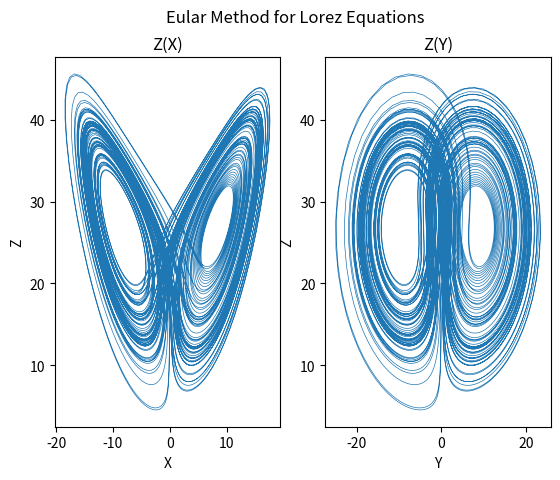

Recreate this plot in Python. (Note: this script raises an exception after producing the figure.)
import numpy as np
import matplotlib.pyplot as plt

def lorenz(x, y, z, sigma, rho, beta):
    differentialX = sigma*(y - x)
    differentialY = rho*x - y - x*z
    differentialZ = x*y - beta*z
    return differentialX, differentialY, differentialZ


# Need one more for the  values 
differentialT = 0.01
numberSteps = 10000
X = np.empty(numberSteps + 1)
Y = np.empty(numberSteps + 1)
Z = np.empty(numberSteps + 1)

# Set  values
X[0], Y[0], Z[0] = (1, 0, 20)
sigma=10
rho=28
beta=8/3

# Predictor-Corrector
for i in range(numberSteps):    
    differentialX, differentialY, differentialZ = lorenz(X[i], Y[i], Z[i], sigma, rho, beta) 
    X[i + 1] = X[i] + (differentialX * (differentialT/2))
    Y[i + 1] = Y[i] + (differentialY * (differentialT/2))
    Z[i + 1] = Z[i] + (differentialZ * (differentialT/2))
    
    differentialXM, differentialYM, differentialZM = lorenz(X[i + 1], Y[i + 1], Z[i + 1], sigma, rho, beta)     
    X[i + 1] = X[i] + (differentialXM * differentialT)
    Y[i + 1] = Y[i] + (differentialYM * differentialT)
    Z[i + 1] = Z[i] + (differentialZM * differentialT)
    
# 2D Plot
fig, (ax1, ax2) = plt.subplots(1, 2)
fig.suptitle('Eular Method for Lorez Equations')
ax1.plot(X,Z,lw=0.5)
ax1.set_title('Z(X)')
ax1.set_xlabel('X')
ax1.set_ylabel('Z')
ax2.plot(Y,Z,lw=0.5)
ax2.set_title('Z(Y)')
ax2.set_xlabel('Y')
ax2.set_ylabel('Z')
plt.show()

# 3D Plot
fig = plt.figure()
ax = fig.gca(projection='3d')
ax.plot(X,Y,Z, lw=0.5)
ax.set_xlabel("X Axis")
ax.set_ylabel("Y Axis")
ax.set_zlabel("Z Axis")
ax.set_title("Lorenz Attractor for Predictor-Corrector Method")
plt.show()